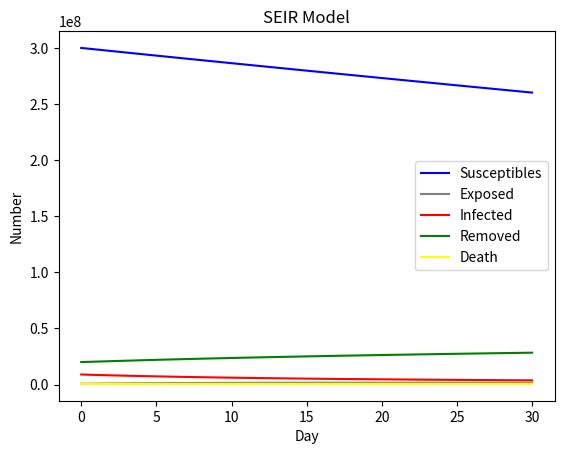

Source code (Python):
# -*- coding: utf-8 -*-
"""
Created on Sat May  1 11:52:55 2021
未注射疫苗的状态
[redacted]
"""
#截至目前已确诊人数103626，累计死亡4857
import numpy as np
import matplotlib.pyplot as plt
import scipy.integrate as spi
N = 330000000      #美国人口
E_0 = 700000
I_0 = 8923624
R_0 = 20003419
D_0 = 531682
A_0 = 40540474
S_0 = N - E_0 - I_0 - R_0
eps = 0  #无症状自愈率
# r2 * beta2 = 2
eta = 1*0.1 # 转化为I后没有隔离的比例
beta1 = 0.004 # 真实数据拟合得出---传染率
beta2 = 0.0006  # 潜伏期的传染率
sigma = 1/14         # 1/14, 潜伏期的倒数  潜伏期内发病的概率
gamma = 0.05        #    治愈的概率
gamma2 = 0.00035   #死亡率
zeta=1200000 #接种速率
r=  50     # 政府干预措施决定
T = 30
cnt=0
#ode求解
INI = [S_0, E_0, I_0, R_0 ,D_0,A_0]
def SEIR(inivalue, t):
    X = inivalue
    Y = np.zeros(6)
    global eta
    global beta1
    global beta2
    global zeta
    global cnt
    #S
    Y[0] = - (r * beta1 * X[0] * eta * X[2]) / (N - X[4] - (1 - eta) * X[2]) - (r * beta2 * X[0] * X[1]) / (
                    N - X[4] - (1 - eta) * X[2]) - zeta * X[0] / (X[0] + X[1])
        # E数量
    Y[1] = (r * beta1 * X[0] * eta * X[2]) / (N - X[4] - (1 - eta) * X[2]) + (r * beta2 * X[0]  * X[1]) / (
                    N - X[4] - (1 - eta) * X[2]) - sigma * X[1] - eps * X[1] - zeta * X[1] / (X[0] + X[1])
        # I数量
    Y[2] = sigma * X[1] - gamma * X[2] - gamma2 * X[2] + zeta * X[1] / (X[0] + X[1])
        # R数量
    Y[3] = gamma * X[2] + eps * X[1]
        # D
    Y[4] = gamma2 * X[2]
        # A 接种人数
    Y[5] = zeta * X[0] / (X[0] + X[1])  # 考虑到注射疫苗前需要核算检测
    # if sigma * X[1] - gamma * X[2] - gamma2 * X[2] + zeta * X[1] / (X[0] + X[1])>100:
    #     eta=0.5
    #     beta1 = 0.78735*0.05  # 真实数据拟合得出---传染率
    #     beta2 = 0.15747*0.05 # 潜伏期的传染率
    if X[0]<40000000:#老人与小孩不宜接种
        zeta=0
    return Y

T_range = np.arange(0, T+1)
Res = spi.odeint(SEIR, INI, T_range)
S_t = Res[:, 0]
E_t = Res[:, 1]
I_t = Res[:, 2]
R_t = Res[:, 3]
D_t = Res[:, 4]
A_t = Res[:, 5]
for i in range(T):
    if sigma*(E_t[i+1]-E_t[i])>100:
        print(i)
        print(D_t[i])
        break
print(max(R_t))
print(max(D_t))
print(max(A_t))
plt.plot(S_t, color='blue', label='Susceptibles')#, marker='.')
plt.plot(E_t, color='grey', label='Exposed')
plt.plot(I_t, color='red', label='Infected')
plt.plot(R_t, color='green', label='Removed')
plt.plot(D_t,color='yellow',label='Death')
plt.xlabel('Day')
plt.ylabel('Number')
plt.title('SEIR Model')
plt.legend()
plt.show()